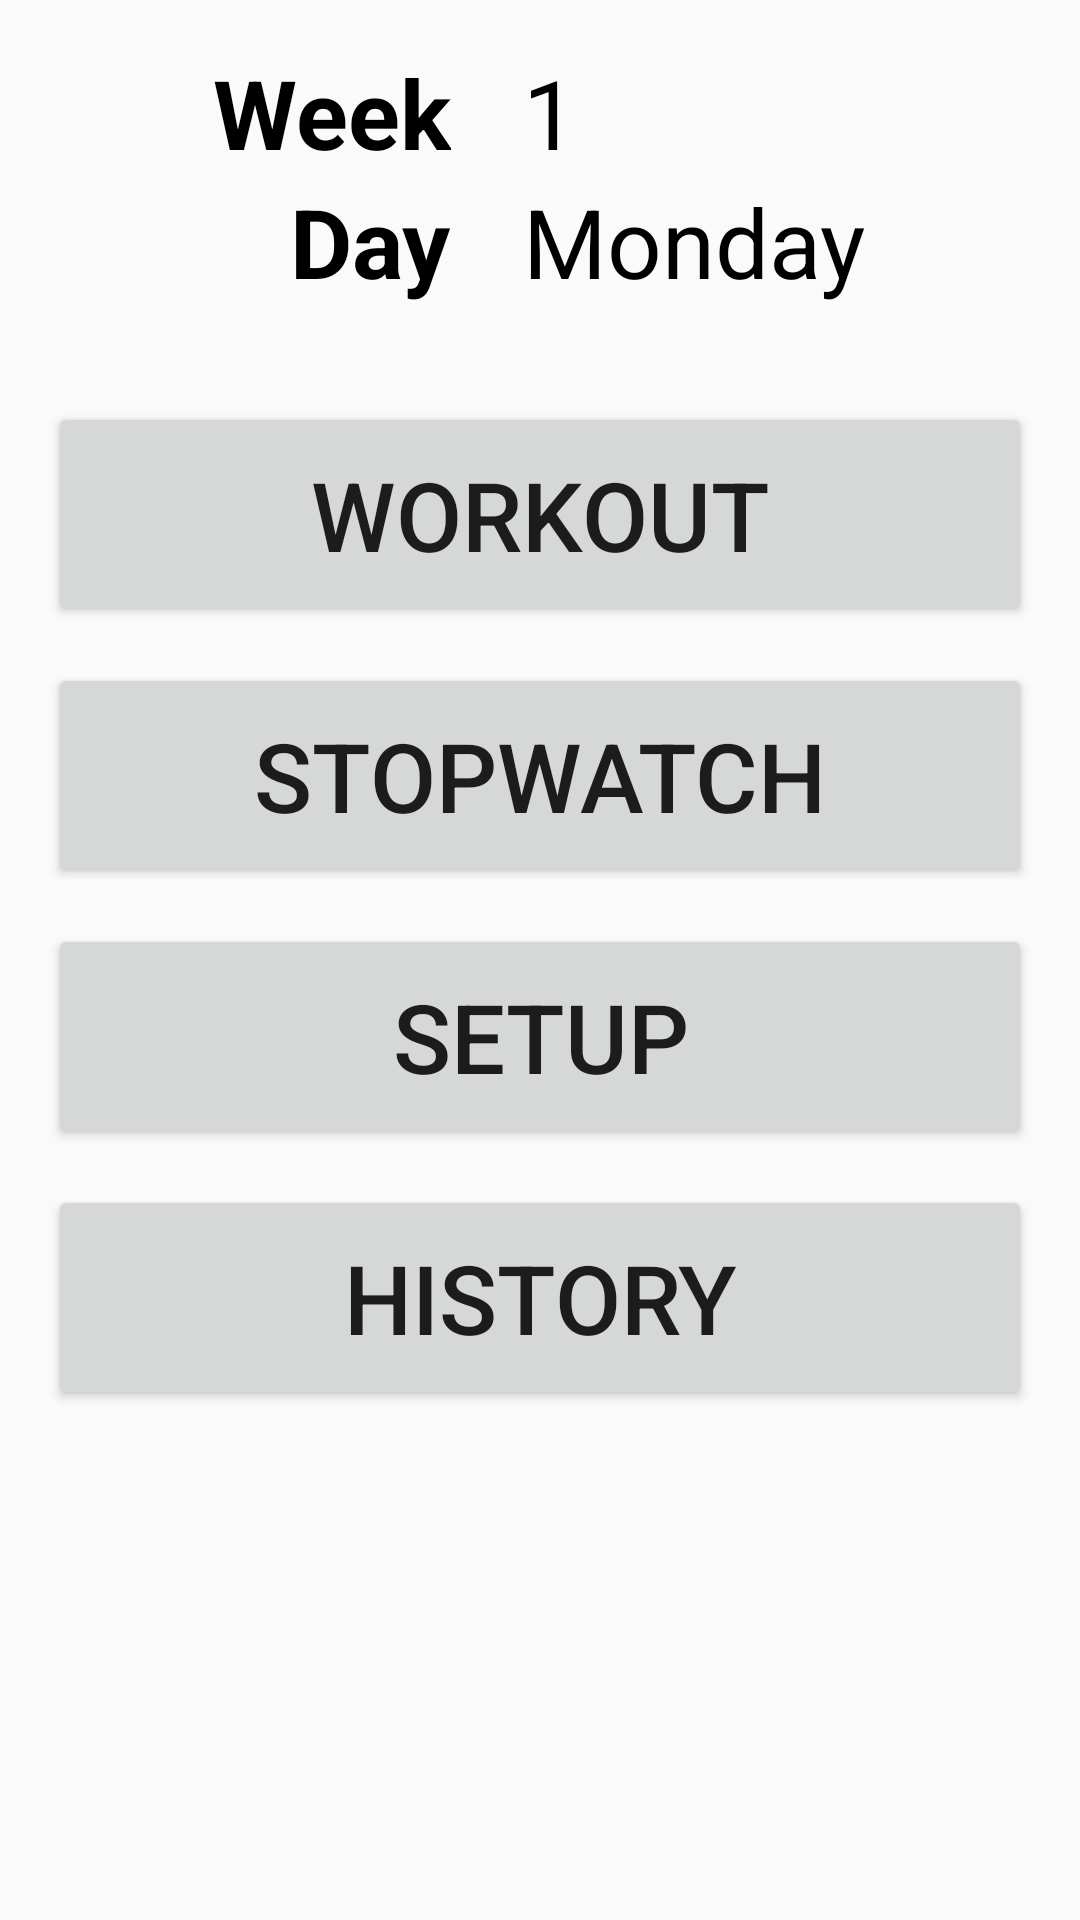

Layout XML and referenced resources for this Android screen:
<!-- AndroidManifest.xml: application theme AppTheme -->
<!-- res/layout/activity_main.xml -->
<?xml version="1.0" encoding="utf-8"?>
<LinearLayout xmlns:android="http://schemas.android.com/apk/res/android"
    xmlns:tools="http://schemas.android.com/tools"
    android:layout_width="match_parent"
    android:layout_height="match_parent"
    android:paddingBottom="@dimen/activity_vertical_margin"
    android:paddingLeft="@dimen/activity_horizontal_margin"
    android:paddingRight="@dimen/activity_horizontal_margin"
    android:paddingTop="@dimen/activity_vertical_margin"
    tools:context="com.cameronzemek.workout.MainActivity"
    android:orientation="vertical">

    <GridLayout
        android:layout_width="wrap_content"
        android:layout_height="wrap_content"
        android:columnCount="2"
        android:layout_gravity="center_horizontal">

        <TextView
            android:layout_width="wrap_content"
            android:layout_height="wrap_content"
            android:textAppearance="@style/Label"
            android:text="Week"
            android:id="@+id/lblWeek"
            android:layout_gravity="right" />

        <TextView
            android:layout_width="wrap_content"
            android:layout_height="wrap_content"
            android:textAppearance="@style/ReadOnlyValue"
            android:text="1"
            android:id="@+id/txtWeek"
            android:layout_marginLeft="24sp" />

        <TextView
            android:layout_width="wrap_content"
            android:layout_height="wrap_content"
            android:textAppearance="@style/Label"
            android:text="Day"
            android:id="@+id/lblDay"
            android:layout_gravity="right" />

        <TextView
            android:layout_width="wrap_content"
            android:layout_height="wrap_content"
            android:textAppearance="@style/ReadOnlyValue"
            android:text="Monday"
            android:id="@+id/txtDay"
            android:layout_marginLeft="24sp" />
    </GridLayout>

    <Button
        android:layout_width="fill_parent"
        android:layout_height="wrap_content"
        android:text="Workout"
        android:id="@+id/btnWorkout"
        android:layout_gravity="center_horizontal"
        android:layout_marginTop="32sp"
        style="@style/LargeButton"
        android:onClick="onWorkout" />

    <Button
        android:layout_width="fill_parent"
        android:layout_height="wrap_content"
        android:text="Stopwatch"
        android:id="@+id/btnStopwatch"
        android:layout_gravity="center_horizontal"
        style="@style/LargeButton"
        android:layout_marginTop="12sp"
        android:onClick="onStopwatch" />

    <Button
        android:layout_width="fill_parent"
        android:layout_height="wrap_content"
        android:text="Setup"
        android:id="@+id/btnSetup"
        android:layout_gravity="center_horizontal"
        style="@style/LargeButton"
        android:layout_marginTop="12sp"
        android:onClick="onSetup" />

    <Button
        android:layout_width="fill_parent"
        android:layout_height="wrap_content"
        android:text="History"
        android:id="@+id/btnHistory"
        android:layout_gravity="center_horizontal"
        style="@style/LargeButton"
        android:layout_marginTop="12sp"
        android:onClick="onHistory" />

</LinearLayout>
<!-- resources referenced by this layout -->
<resources>
  <dimen name="activity_horizontal_margin">16dp</dimen>
  <dimen name="activity_vertical_margin">16dp</dimen>
  <style name="Label">
          <item name="android:textAppearance">?android:attr/textAppearanceLarge</item>
          <item name="android:layout_gravity">right</item>
          <item name="android:textStyle">bold</item>
          <item name="android:textSize">32sp</item>
      </style>
  <style name="LargeButton">
          <item name="android:textSize">32sp</item>
          <item name="android:padding">16sp</item>
      </style>
  <style name="ReadOnlyValue">
          <item name="android:textAppearance">?android:attr/textAppearanceLarge</item>
          <item name="android:layout_marginLeft">24sp</item>
          <item name="android:textSize">32sp</item>
      </style>
  <style name="AppTheme" parent="Theme.AppCompat.Light.DarkActionBar">
          
          <item name="colorPrimary">@color/colorPrimary</item>
          <item name="colorPrimaryDark">@color/colorPrimaryDark</item>
          <item name="colorAccent">@color/colorAccent</item>
      </style>
  <color name="colorPrimary">#3F51B5</color>
  <color name="colorPrimaryDark">#303F9F</color>
  <color name="colorAccent">#FF4081</color>
</resources>
